Image classification data set "dataset" (6be709c0/oc-ai-engineer on GitHub). Class labels (2): bananas, oranges.

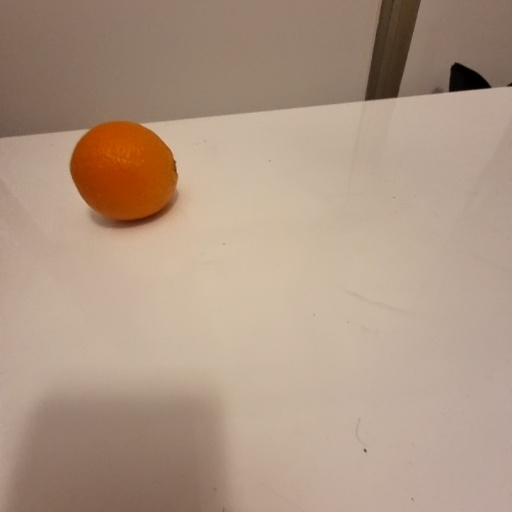
Label: oranges

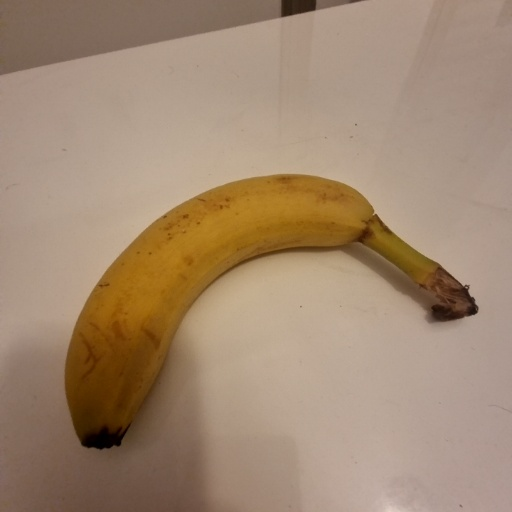
Label: bananas

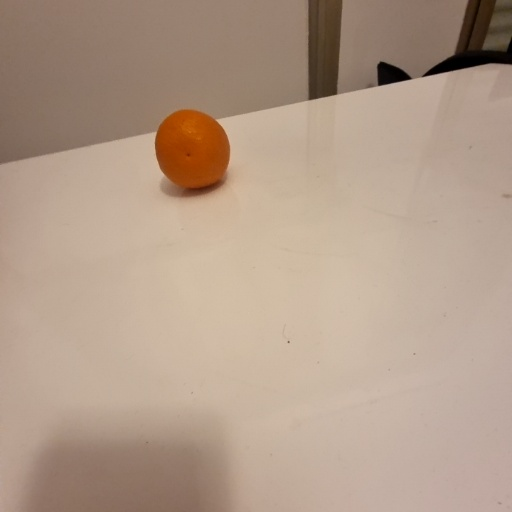
Label: oranges

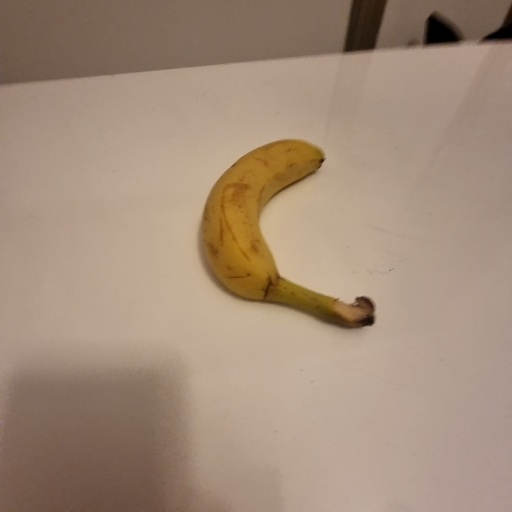
Label: bananas

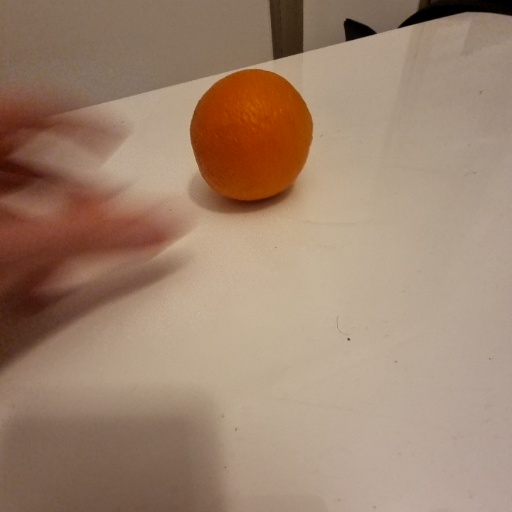
Label: oranges

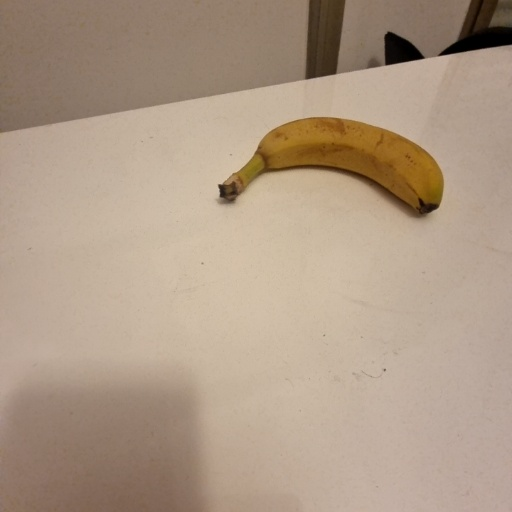
Label: bananas
